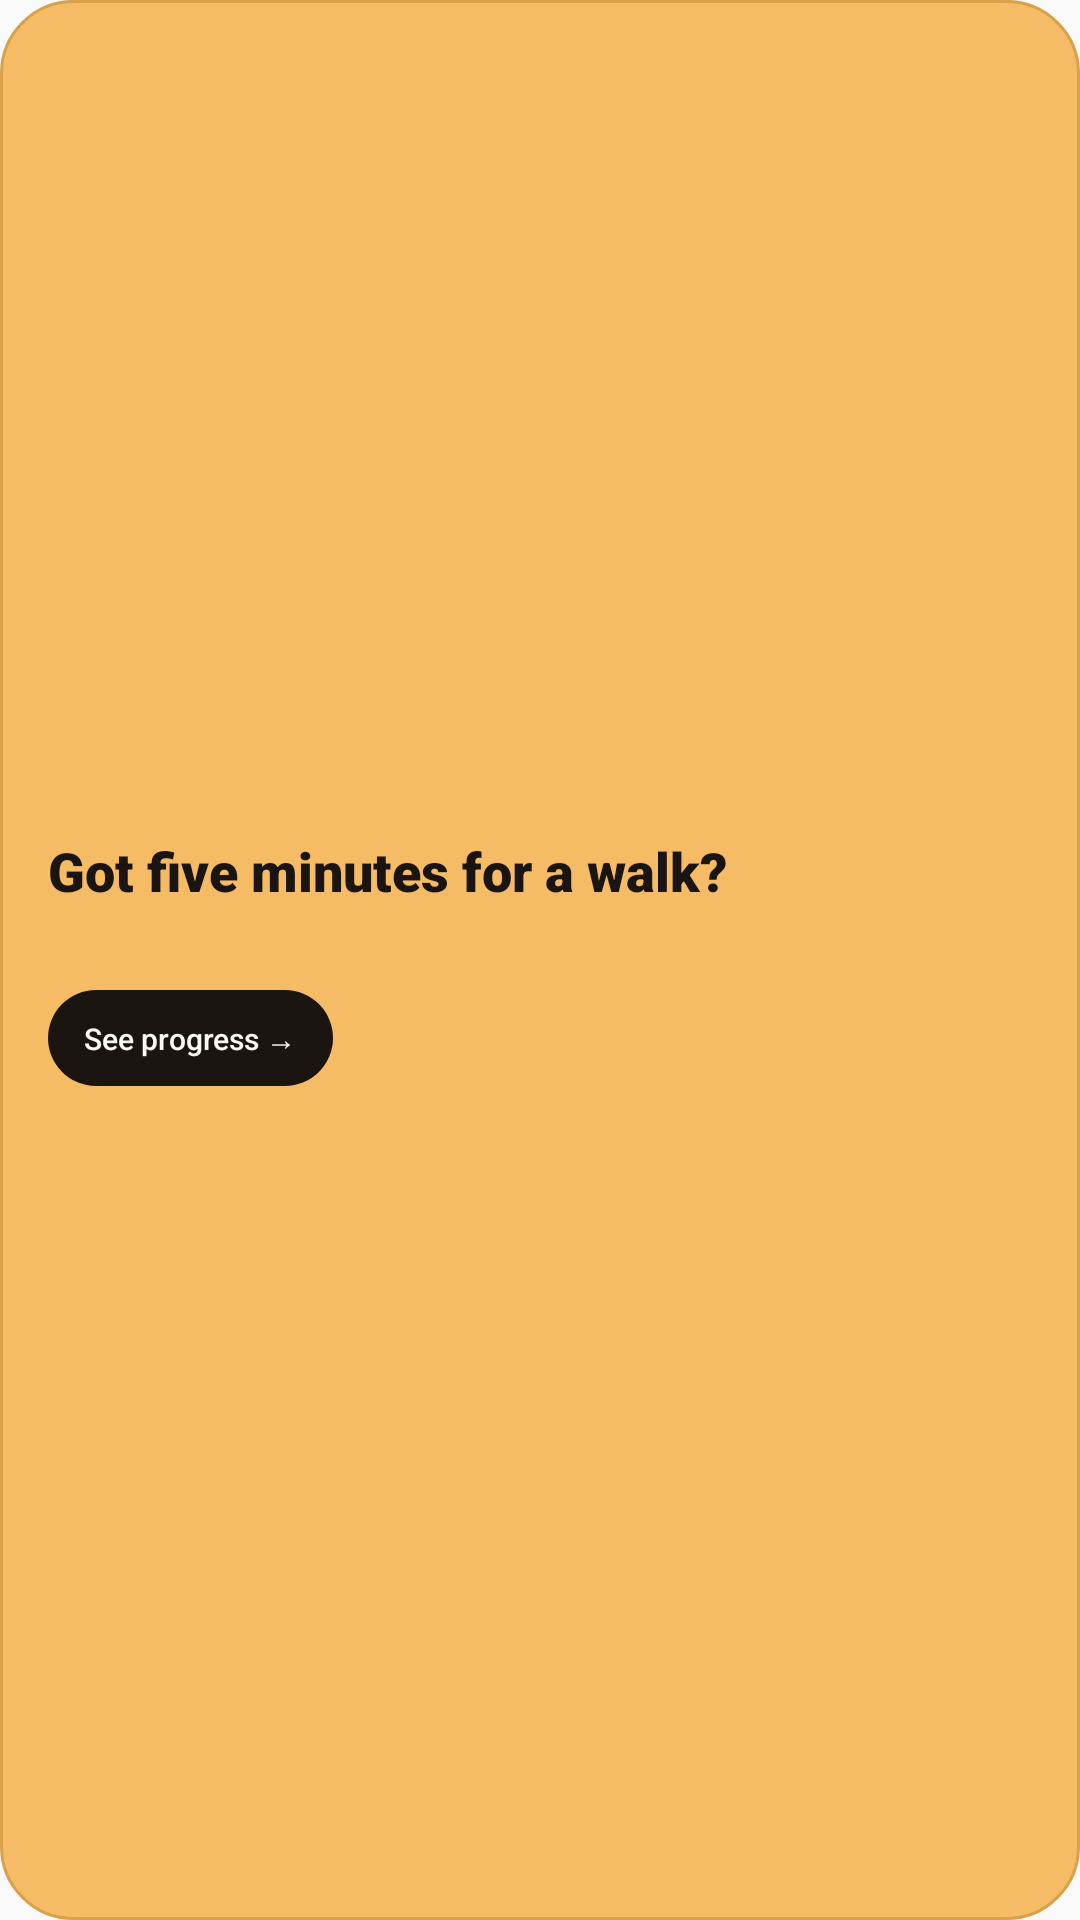

Android layout source for this screen:
<!-- AndroidManifest.xml: application theme Theme.Pamoja -->
<!-- res/layout/widget_walk_hook.xml -->
<?xml version="1.0" encoding="utf-8"?>
<FrameLayout xmlns:android="http://schemas.android.com/apk/res/android"
    android:id="@+id/widget_hook_root"
    android:layout_width="match_parent"
    android:layout_height="match_parent"
    android:background="@drawable/widget_hook_background"
    android:padding="16dp">

    <LinearLayout
        android:layout_width="match_parent"
        android:layout_height="match_parent"
        android:gravity="center_vertical"
        android:orientation="vertical">

        <LinearLayout
            android:layout_width="match_parent"
            android:layout_height="wrap_content"
            android:orientation="vertical">

            <TextView
                android:id="@+id/widget_hook_message"
                android:layout_width="match_parent"
                android:layout_height="wrap_content"
                android:ellipsize="end"
                android:fontFamily="sans-serif-black"
                android:maxLines="2"
                android:text="@string/widget_small_walk_hook"
                android:textColor="#1B1511"
                android:textSize="18sp" />

            <TextView
                android:id="@+id/widget_hook_week"
                android:layout_width="match_parent"
                android:layout_height="wrap_content"
                android:layout_marginTop="3dp"
                android:textColor="#4E3028"
                android:textSize="11sp" />
        </LinearLayout>

        <TextView
            android:id="@+id/widget_hook_cta"
            android:layout_width="wrap_content"
            android:layout_height="wrap_content"
            android:layout_marginTop="10dp"
            android:background="@drawable/widget_cta_dark_background"
            android:fontFamily="sans-serif-medium"
            android:paddingHorizontal="12dp"
            android:paddingVertical="9dp"
            android:text="@string/widget_view_progress"
            android:textColor="#FFF8EF"
            android:textSize="10sp" />
    </LinearLayout>
</FrameLayout>
<!-- resources referenced by this layout -->
<resources>
  <!-- drawable widget_cta_dark_background (drawable) -->
  <?xml version="1.0" encoding="utf-8"?>
  <shape xmlns:android="http://schemas.android.com/apk/res/android" android:shape="rectangle">
      <solid android:color="#1B1511" />
      <corners android:radius="18dp" />
  </shape>
  <!-- drawable widget_hook_background (drawable) -->
  <?xml version="1.0" encoding="utf-8"?>
  <shape xmlns:android="http://schemas.android.com/apk/res/android" android:shape="rectangle">
      <solid android:color="#F5BC65" />
      <corners android:radius="24dp" />
      <stroke android:width="1dp" android:color="#D9A14B" />
  </shape>
  <string name="widget_small_walk_hook">Got five minutes for a walk?</string>
  <string name="widget_view_progress">See progress →</string>
  <style name="Theme.Pamoja" parent="Theme.AppCompat.DayNight.NoActionBar" />
</resources>
